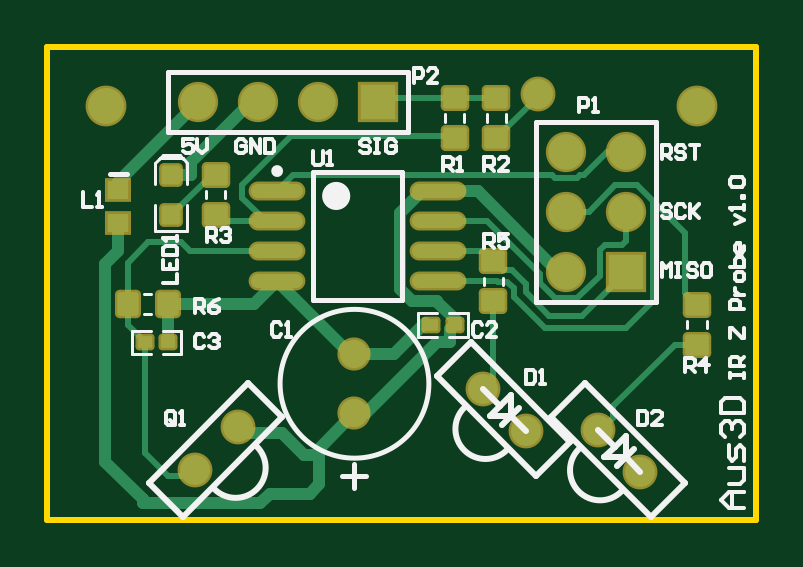
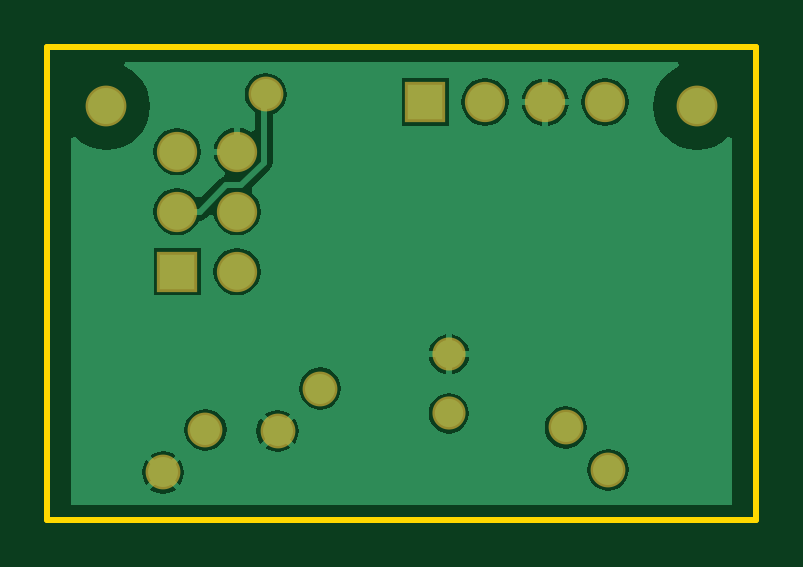
Circuit board: 6 layer files. Board 30.0 x 20.0 mm.
- bottom_copper: PCB3.GBL (8882 bytes)
- bottom_mask: PCB3.GBS (602 bytes)
- outline: PCB3.GM1 (167 bytes)
- top_copper: PCB3.GTL (5843 bytes)
- top_silk: PCB3.GTO (9018 bytes)
- top_mask: PCB3.GTS (2726 bytes)

=== bottom_copper: PCB3.GBL (8882 bytes, source omitted) ===
=== bottom_mask: PCB3.GBS ===
G04 Layer_Color=16711935*
%FSLAX24Y24*%
%MOIN*%
G70*
G01*
G75*
%ADD35C,0.0552*%
%ADD36C,0.0580*%
%ADD37C,0.0671*%
%ADD38R,0.0671X0.0671*%
%ADD39R,0.0671X0.0671*%
%ADD40C,0.0680*%
D35*
X5118Y2756D02*
D03*
Y1772D02*
D03*
D36*
X2465Y828D02*
D03*
X3172Y1535D02*
D03*
X7265Y2183D02*
D03*
X7972Y1476D02*
D03*
X9176Y1495D02*
D03*
X9883Y787D02*
D03*
X8169Y7087D02*
D03*
D37*
X2512Y6959D02*
D03*
X3512D02*
D03*
X4512D02*
D03*
X8646Y6134D02*
D03*
X9646D02*
D03*
X8646Y5134D02*
D03*
X9646D02*
D03*
X8646Y4134D02*
D03*
D38*
X5512Y6959D02*
D03*
D39*
X9646Y4134D02*
D03*
D40*
X10827Y6890D02*
D03*
X984D02*
D03*
M02*

=== outline: PCB3.GM1 ===
G04 Layer_Color=16711935*
%FSLAX24Y24*%
%MOIN*%
G70*
G01*
G75*
%ADD18C,0.0100*%
D18*
X0Y7874D02*
X11811D01*
Y0D02*
Y7874D01*
X0Y0D02*
X11811D01*
X0D02*
Y7874D01*
M02*

=== top_copper: PCB3.GTL (5843 bytes, source omitted) ===
=== top_silk: PCB3.GTO (9018 bytes, source omitted) ===
=== top_mask: PCB3.GTS (2726 bytes, source withheld) ===
